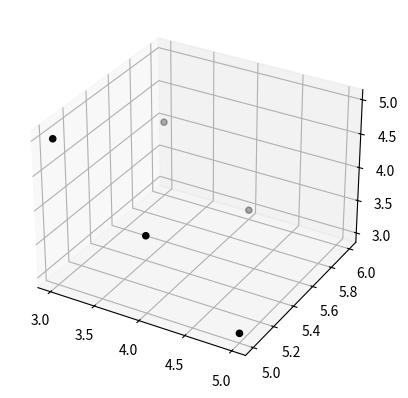

The matplotlib source for this figure:
'''
Created on Jan 5, 2014

@author: ckow
'''
import numpy as np
import itertools as it
import abc
import logging
import random
from argparse import ArgumentError

class ActiveSetBase(object, metaclass=abc.ABCMeta):
    def __init__(self):
        self.log = logging.getLogger(__name__)
        self.log.debug('Created ActiveSet Object')
       
    @abc.abstractmethod
    def getActiveSet(self, *args):
        pass

       
class ActiveSetTiltedPlane(ActiveSetBase):
    def __init__(self, planeNormalVector, anchorVector):
        super(ActiveSetTiltedPlane, self).__init__()
        self.n = np.array(planeNormalVector)
        self.anchor = np.array(anchorVector)
        self.setRoundingMethod(np.floor)
        self.lmax=np.ones(len(self.n))*20
    
    def setRoundingMethod(self, method):
        self.roundingMethod = method
    
    def getIntersectionPointsWithCoordinateAxes(self, currentDim):
        indexSet = list(range(currentDim)) + list(range(currentDim + 1, len(self.n)))
        ret= np.sum(self.n[indexSet] * (self.anchor[indexSet] - 1.)) / self.n[currentDim] + self.anchor[currentDim]
        return ret
    
    def getLmax(self):
        erg = []
        for i in range(len(self.n)):
            erg.append(int(np.ceil(self.getIntersectionPointsWithCoordinateAxes(i))))
        return tuple(erg)
        
    def getIntersectionPoints(self, currentDim):
        a = np.array(self.anchor)
        n = np.array(self.n)
        dim = currentDim
        lmax = self.getLmax()
        
        dimIndices = list(range(dim)) + list(range(dim + 1, len(lmax)))
        maxInd = np.array(lmax)[dimIndices]
        coords = [list(range(1, l + 1)) for l in maxInd]
        tuples = list(it.product(*coords))
        
        erg = {}
        for i in range(len(tuples)):
            t = tuples[i]
            s = np.array(t)
            ind = tuple(s - np.ones(len(s), dtype=int))
            erg[t] = np.sum((a[dimIndices] - s) * n[dimIndices]) / (n[dim] * 1.0) + a[dim]
#             erg[t] = int(np.floor(erg[t]))
            
        ergSet = set()
        for e in erg:
            eList = list(e)
            listAll = eList[:dim] + [erg[e]] + eList[dim:]
            if (np.array(listAll) >= 0).all():
                ergSet.add(tuple(listAll))
        return ergSet

    def getActiveSet(self):
        erg = set()
        for i in range(len(self.n)):
            s = self.getIntersectionPoints(i)
            for grid in s:
                g = (self.roundingMethod(grid)).astype(int)
                if (g >= 1).all():
                    erg.add(tuple(g))
        return erg
            
class RootActiveSet(ActiveSetBase):
    def __init__(self,lmax,lmin):
        super(ActiveSetBase,self).__init__()
        self.lmin = lmin
        self.lmax = lmax

    def getActiveSet(self, *args):
        d = len(self.lmax)
        erg = set()
        for i in range(d):
            buf = list(self.lmin)
            buf[i]=self.lmax[i]
            erg.add(tuple(buf))
        erg.add(self.lmin)
        return erg

class ClassicDiagonalActiveSet(ActiveSetBase):
    def __init__(self,lmax,lmin=None,diagonalIndex=0):
        super(ClassicDiagonalActiveSet, self).__init__()
        self.lmax = lmax
        if lmin==None:
            self.lmin = [1 for i in range(len(self.lmax))]
        else:
            self.lmin = lmin
        self.setDiagonalIndex(diagonalIndex)
        
    def setDiagonalIndex(self,i):
        self.diagonalIndex = i

    def getMinLevelSum(self):
        return self.getLevelMinima().sum()
#         return self.getMaxLevel()-1+len(self.lmax)
    
    def getMaxLevel(self):
        return np.max(self.lmax)
    
    def getLevelMinima(self):
        maxInd = np.argmax(np.array(self.lmax)-np.array(self.lmin))
        lm = np.array(self.lmin)
        lm[maxInd]=self.lmax[maxInd]
        return lm
        
    
    def getActiveSet(self):
        listOfRanges=[list(range(0,self.lmax[i]+1)) for i in range(len(self.lmax))]
        listOfAllGrids = list(it.product(*listOfRanges))
        s = set()
        levelSum = self.getMinLevelSum()+self.diagonalIndex
        for grid in listOfAllGrids:
            if (np.sum(grid)==levelSum and (np.array(grid)>=np.array(self.lmin)).all()):
                s.add(grid)
                
        return s
    
    def getExtraGrids(self,numExtraDiags):
        listOfRanges=[list(range(1,self.lmax[i]+1)) for i in range(len(self.lmax))]
        listOfAllGrids = list(it.product(*listOfRanges))
        diff = np.array(self.lmax)-np.array(self.lmin)
        dim = len(self.lmax)-len(np.where(diff == 0)[0])
        lmin_eff = np.zeros(dim)
        lmax_eff = np.zeros(dim)
        j = 0
        for i in range(len(self.lmin)):
            if diff[i] != 0:
                lmin_eff[j] = self.lmin[i]
                lmax_eff[j] = self.lmax[i]
                j+=1

        s = set()
        for q in range(dim,dim+numExtraDiags):
            levelSum = np.array(lmax_eff).max()-np.array(lmin_eff).max()+np.array(self.lmin).sum()-q
#             print self.getMinLevelSum(),self.getMaxLevel().max(), np.array(self.lmin).max(), np.array(self.lmin).sum(),q,levelSum
            for grid in listOfAllGrids:
                if (np.sum(grid)==levelSum and (np.array(grid)>=np.array(self.lmin)).all()):
                    s.add(grid)
        return s
    
    def getEffLmin(self):
        diff = np.array(self.lmax)-np.array(self.lmin)
        activeInds = np.where(diff != 0)[0]
        lmin = np.array(tuple(self.lmin[i] for i in activeInds))
        lmax = np.array(tuple(self.lmax[i] for i in activeInds))

#         For lmin with extra 1's:
        erg = np.ones(len(self.lmin))
        ergTmp = lmax - np.min(lmax - lmin)*np.ones(len(lmax))
        for i in range(len(activeInds)):
            erg[activeInds[i]] = ergTmp[i]
        return  tuple(map(int,erg))

        # For lmin without extra 1's:
#         erg = lmax - np.min(lmax - lmin)*np.ones(len(lmax))
#         return  tuple(map(int,erg))
    
class ThinnedDiagonalActiveSet(ClassicDiagonalActiveSet):
    def __init__(self,lmax,thinningFactor=None,thinningNumber=None,lmin=None, diagonalIndex=0):
        super(ThinnedDiagonalActiveSet, self).__init__(lmax,lmin,diagonalIndex)
        if thinningFactor==None and thinningNumber==None:
            raise ArgumentError('Please fix a thinningNumber or thinningFactor')
        if thinningFactor!=None and thinningNumber!=None:
            raise ArgumentError('Please fix either thinningNumber or thinningFactor, not both')
        
        if thinningFactor!=None:
            self.thinningFactor = thinningFactor
            self.getActiveSet = self.getActiveSetThinningFactor
        else:
            self.thinningNumber = thinningNumber
            self.getActiveSet = self.getActiveSetFixedNumber
        
    
    def isSetValid(self,activeSet):
        ##get maxima
        it=iter(activeSet)
        maxInd=list(next(it))
        for s in activeSet:
            for i in range(len(s)):
                if s[i]>maxInd[i]:
                    maxInd[i]=s[i]
        for el,l in zip(maxInd,self.lmax):
            if el!=l:
                return False
        return True
    
    def removeNGrids(self,s,nGrids):
        if nGrids>len(s)-len(self.lmax):
            raise ArgumentError('too high thinning, cannot remove more grids than are there')
        counter=0
        while(1):
            counter+=1
            randomSample =set( random.sample(s,len(s)-nGrids))
            if self.isSetValid(randomSample):
                self.log.debug(str(counter)+' draws where required to find the active Set')
                return randomSample
    
    def getActiveSetFixedNumber(self):
        classicSet = ClassicDiagonalActiveSet.getActiveSet(self)
        return self.removeNGrids(classicSet, self.thinningNumber)
                
            
        
    def getActiveSetThinningFactor(self):
        classicSet = ClassicDiagonalActiveSet.getActiveSet(self)
        nGrids = len(classicSet)
        rounds = nGrids-int(round(nGrids*self.thinningFactor))
        return self.removeNGrids(classicSet, rounds)
                
        
        

def showActiveSet3D(listOfsets):
    import matplotlib.pyplot as plt
    from mpl_toolkits.mplot3d import Axes3D
    fig = plt.figure()
    ax = fig.add_subplot(111, projection='3d')
    colors = it.cycle(['black','red','blue','green'])
    
    for sets,color in zip(listOfsets,colors):
        s = np.array(list(sets))
    
        ax.scatter(s[:,0],s[:,1],s[:,2],c=color)
    
    plt.show()


    
    
if __name__ == '__main__':
#     print ActiveSet.getIntersectionPoints((0.5,1), (1,5), 0, (10,10))
#     print ActiveSet.getIntersectionPoints((0.5,1), (1,5), 1, (10,10))

#     print ActiveSet.getIntersectionPoints((0.5, 1, 1), (3, 1, 1) , 0, (10, 10, 10))
    
#     actSet = ActiveSetTiltedPlane((1, 1.,0.5), (2,2,2))
#     actSet.setRoundingMethod(np.ceil)
#     
#     print actSet.getActiveSet()

#     s = ClassicDiagonalActiveSet((10,10,10),lmin=(1,1,1),diagonalIndex=0)
#     s2 = ClassicDiagonalActiveSet((10,10,10),lmin=(3,4,5),diagonalIndex=0)
#     print s.getMinLevelSum()
#     print s2.getMinLevelSum()
#     activeSet = s.getActiveSet()
    log=logging.getLogger(__name__)
    log.addHandler(logging.StreamHandler())
    log.setLevel(logging.DEBUG)
    
#     s= ThinnedDiagonalActiveSet((10,10,10),thinningFactor=0.9,lmin=(3,1,1),diagonalIndex=0)
#    s= ThinnedDiagonalActiveSet((10,10,10),thinningNumber=20,lmin=(3,1,1),diagonalIndex=0)
    s= ClassicDiagonalActiveSet((5,6,5),lmin=(3,5,3))
    activeSet=s.getActiveSet()
    
    
    listOfSets=[activeSet]
#     for i in range(5):
#         s.setDiagonalIndex(i+1)
#         listOfSets.append(s.getActiveSet())
    
    
    
    
#     print activeSet
    showActiveSet3D(listOfSets)
    
